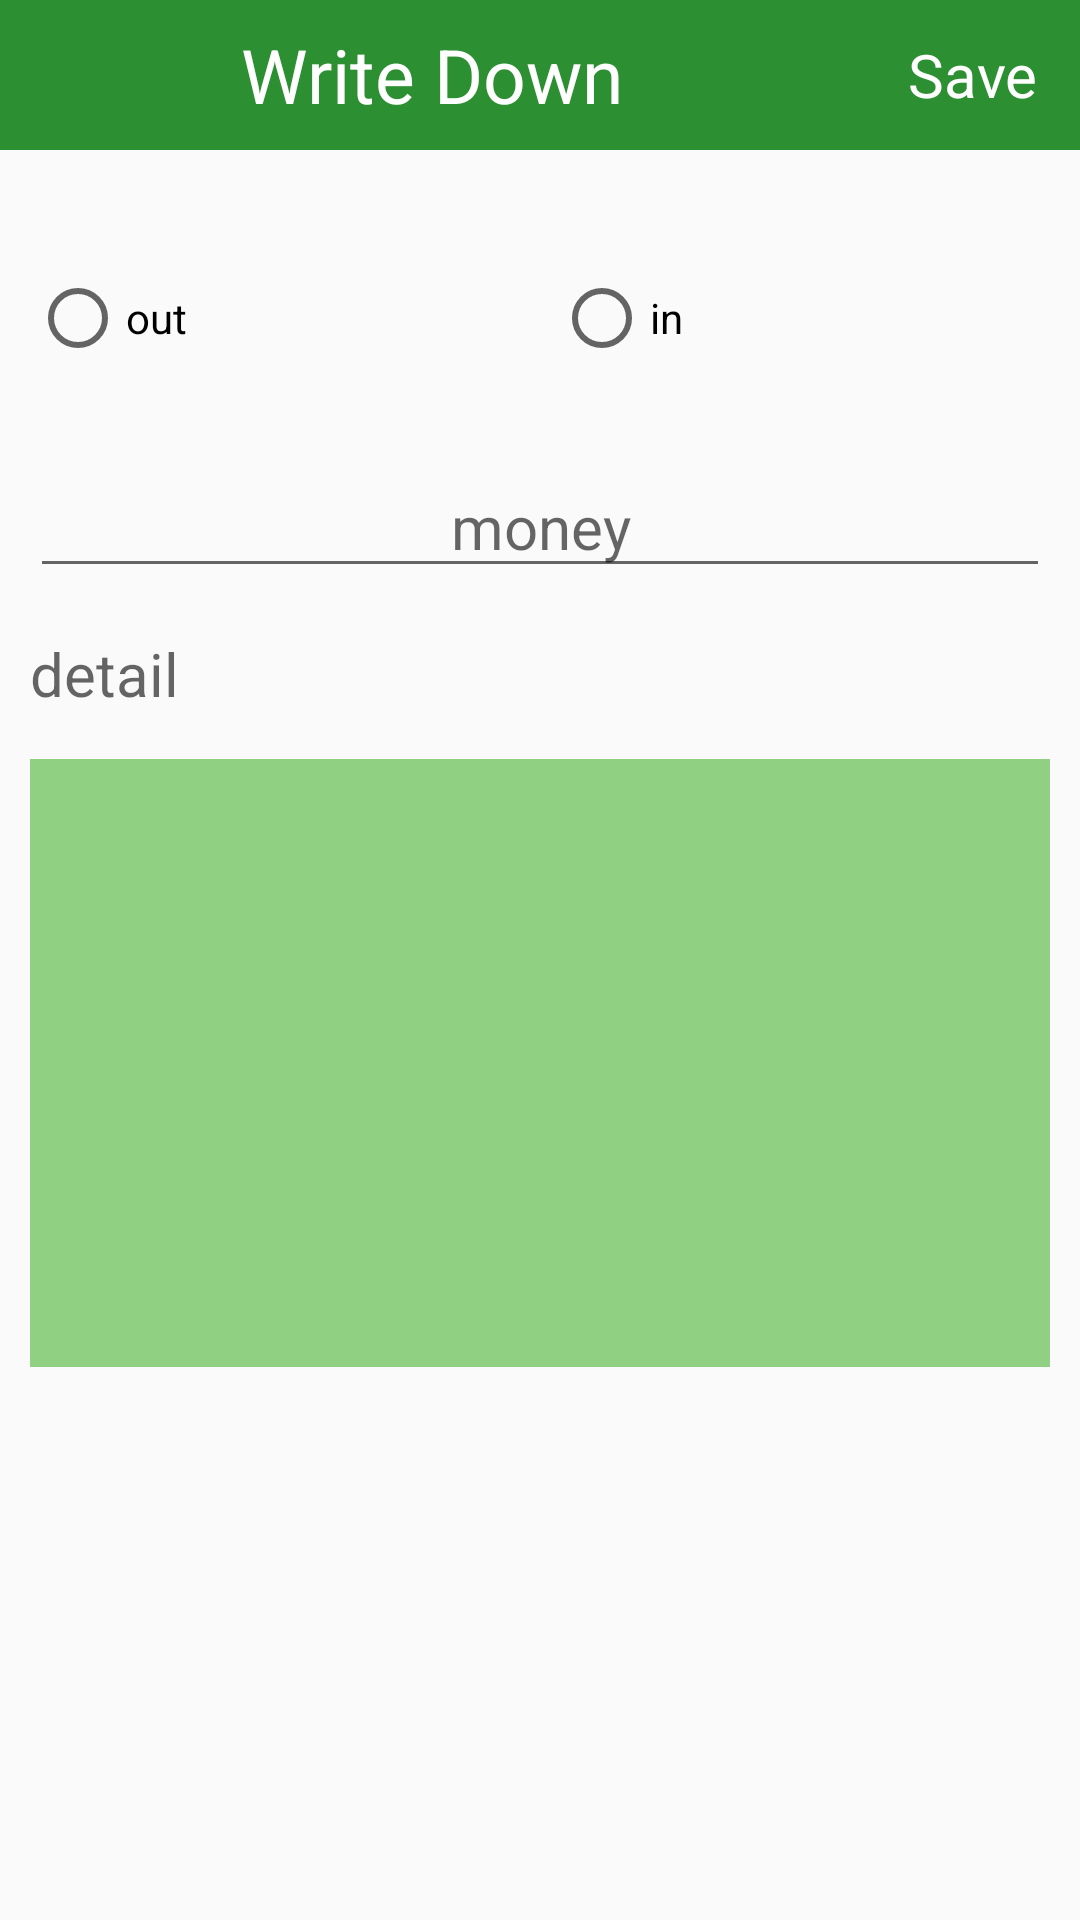

Reconstruct the res/layout file that produces this screen, plus the resources it refers to.
<!-- AndroidManifest.xml: application theme AppTheme -->
<!-- res/layout/frame_add.xml -->
<?xml version="1.0" encoding="utf-8"?>
<LinearLayout xmlns:android="http://schemas.android.com/apk/res/android"
    android:layout_width="match_parent"
    android:layout_height="match_parent"
    android:orientation="vertical">

    <LinearLayout
        android:layout_width="match_parent"
        android:layout_height="50dp"
        android:orientation="horizontal">

        <TextView
            android:id="@+id/textView2"
            android:layout_width="match_parent"
            android:layout_height="match_parent"
            android:background="#2C8F31"
            android:gravity="center"
            android:text="@string/write"
            android:textColor="#FFFFFF"
            android:layout_weight="1"
            android:textSize="25sp" />

        <TextView
            android:id="@+id/submittv"
            android:layout_width="match_parent"
            android:layout_height="match_parent"
            android:layout_weight="4"
            android:background="#2C8F31"
            android:gravity="center"
            android:text="@string/ok"
            android:textColor="#FFFFFF"
            android:textSize="20sp" />
    </LinearLayout>

    <LinearLayout
        android:layout_width="match_parent"
        android:layout_height="match_parent"
        android:orientation="vertical"
        android:padding="10dp">

        <LinearLayout
            android:layout_width="match_parent"
            android:layout_height="wrap_content"
            android:layout_marginTop="30dp"
            android:orientation="horizontal">


            <RadioGroup
                android:id="@+id/bottomKind"
                android:layout_width="match_parent"
                android:layout_height="wrap_content"
                android:orientation="horizontal">

                <RadioButton
                    android:id="@+id/radio_out"
                    android:layout_width="wrap_content"
                    android:layout_height="wrap_content"
                    android:layout_weight="1"
                    android:text="@string/out" />

                <RadioButton
                    android:id="@+id/radio_in"
                    android:layout_width="wrap_content"
                    android:layout_height="wrap_content"
                    android:layout_weight="1"
                    android:text="@string/in" />
            </RadioGroup>
        </LinearLayout>
    <EditText
        android:id="@+id/money_sum"
        android:layout_width="match_parent"
        android:layout_height="wrap_content"
        android:layout_marginTop="30dp"
        android:layout_marginBottom="15dp"
        android:ems="10"
        android:gravity="center"
        android:hint="@string/money"
        android:inputType="number|numberDecimal"
        android:textSize="20sp" />

    <TextView
        android:id="@+id/title1"
        android:layout_width="wrap_content"
        android:layout_height="wrap_content"
        android:layout_marginBottom="15dp"
        android:gravity="left"
        android:hint="@string/detail"
        android:textSize="20sp" />

    <EditText
        android:id="@+id/add_detail"
        android:layout_width="fill_parent"
        android:layout_height="wrap_content"
        android:background="#9F51B73A"
        android:enabled="true"
        android:gravity="top"
        android:inputType="textMultiLine"
        android:maxLines="10"
        android:minLines="8"
        android:scrollbars="vertical"
        android:textSize="20sp"
        android:padding="5dp"/>

    </LinearLayout>
</LinearLayout>
<!-- resources referenced by this layout -->
<resources>
  <string name="detail">detail</string>
  <string name="in">in</string>
  <string name="money">money</string>
  <string name="ok">Save</string>
  <string name="out">out</string>
  <string name="write">Write Down</string>
  <style name="AppTheme" parent="Theme.AppCompat.Light.DarkActionBar">
          
          <item name="colorPrimary">@color/colorPrimary</item>
          <item name="colorPrimaryDark">@color/colorPrimaryDark</item>
          <item name="colorAccent">@color/colorAccent</item>
      </style>
  <color name="colorPrimary">#008577</color>
  <color name="colorPrimaryDark">#2C8F31</color>
  <color name="colorAccent">#D81B60</color>
</resources>
